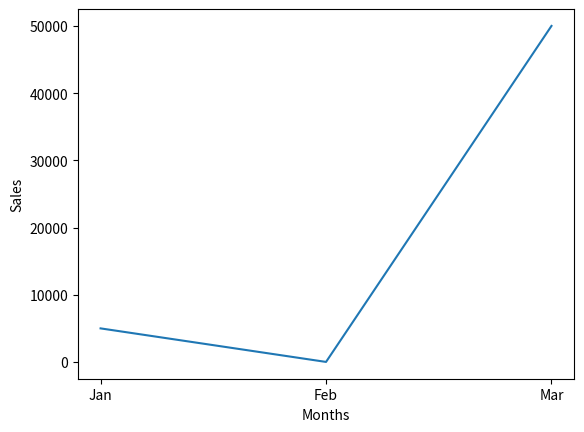

Source code (Python):
print("Matlib plot Example")
import matplotlib.pyplot as pt
x= [1,2,3]
y=[5000,10,50000,]
months=["Jan","Feb","Mar"]
pt.xticks(x,months)
pt.xlabel("Months")
pt.ylabel("Sales")
pt.plot(x,y)
pt.show()

